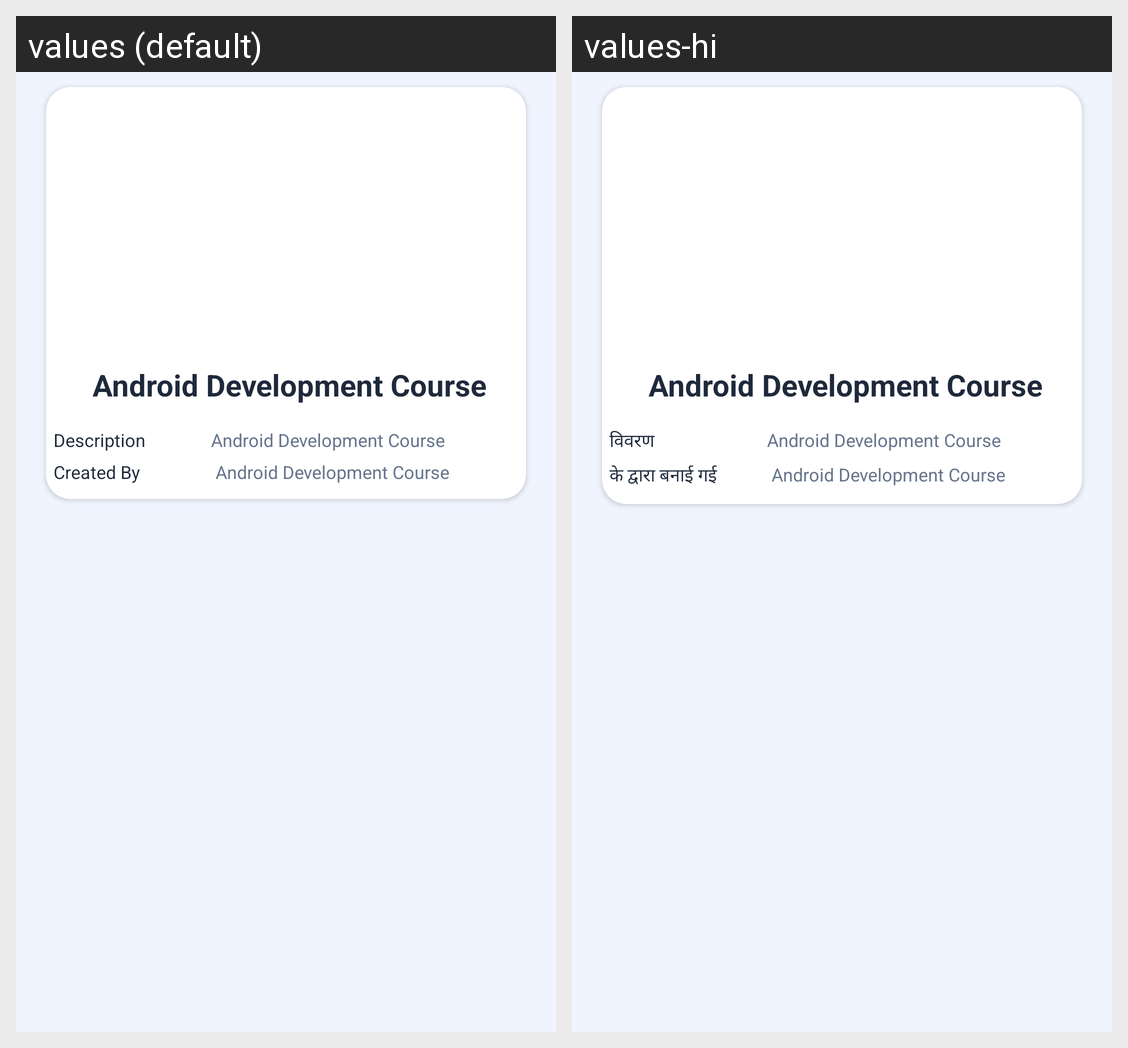

Here is an Android app screen in its default locale and in the app's own translations. Write out the translated-string differences for the strings that appear on this screen.
Android screen res/layout/adapter_download_videolist.xml rendered under 2 locales, left to right: values (default), values-hi. Device: Nexus 5 (rendered at 1080×1920; each locale shown at half size, 540×960, under a caption strip naming it); theme AppTheme.
Strings drawn on this screen, with the default value and each locale's value (text and hints the layout hard-codes, and strings that could not be matched under every locale, appear in the picture but are not listed):

description
  values: Description
  values-hi: विवरण

createdBy
  values: Created By
  values-hi: के द्वारा बनाई गई
